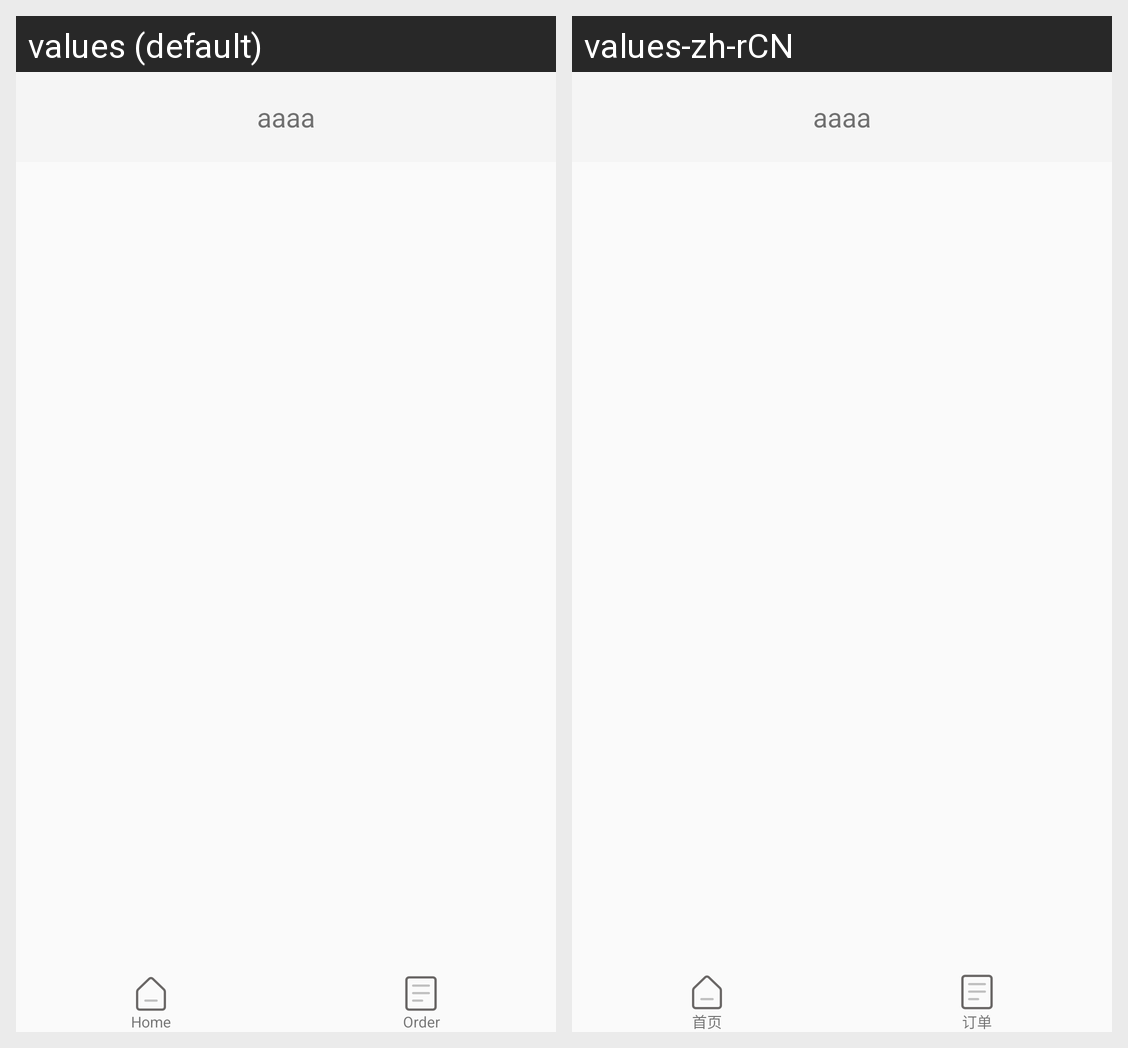

This grid shows one Android layout under two languages. Give, for every string resource on the screen, its name, the default text and each shown locale's text.
Android screen res/layout/activity_main.xml rendered under 2 locales, left to right: values (default), values-zh-rCN. Device: Nexus 5 (rendered at 1080×1920; each locale shown at half size, 540×960, under a caption strip naming it); theme AppTheme.
Strings drawn on this screen, with the default value and each locale's value (text and hints the layout hard-codes, and strings that could not be matched under every locale, appear in the picture but are not listed):

home_page
  values: Home
  values-zh-rCN: 首页

order_page
  values: Order
  values-zh-rCN: 订单
